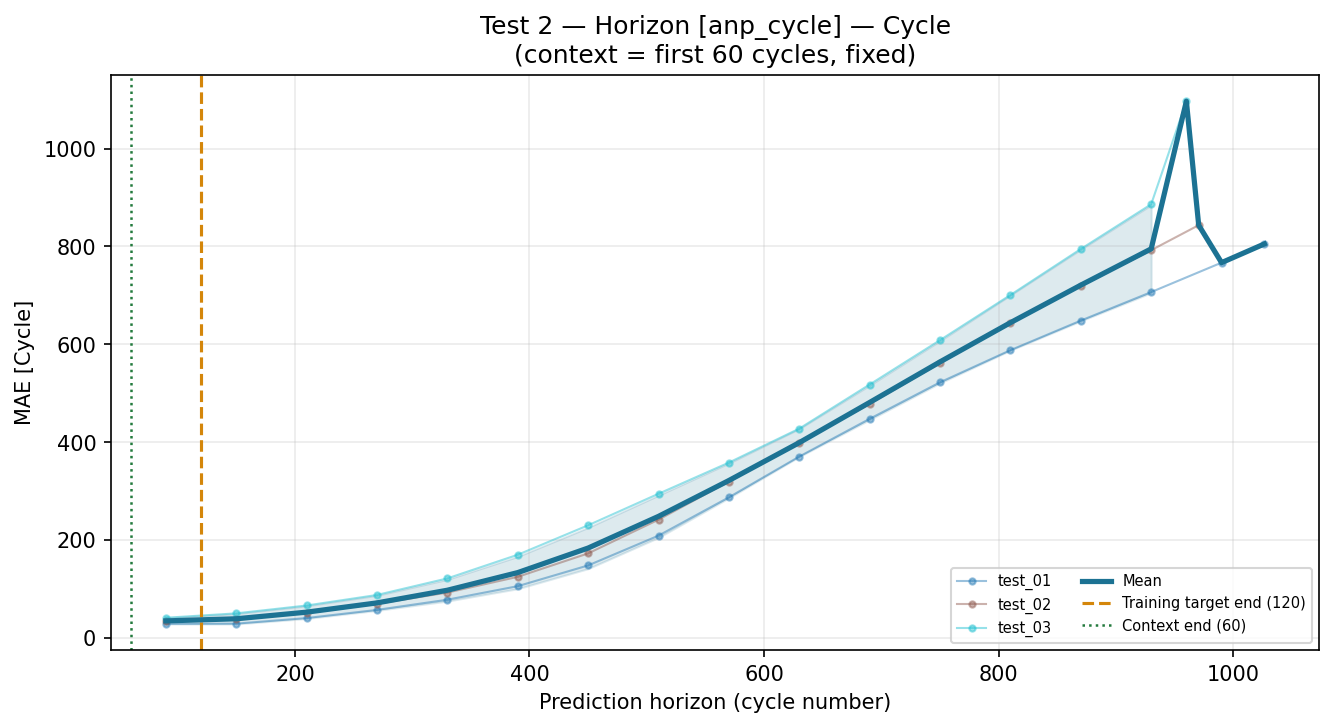

Values plotted in this chart, from the file beside it:
horizon_start_cyc, horizon_end_cyc, horizon_mid_cyc, task, target, mae, pred_std_mean
60, 120, 90.0, test_01, SoC (%), , 0.03215
60, 120, 90.0, test_01, Cycle, 29.42, 0.03215
120, 180, 150.0, test_01, SoC (%), , 0.03233
120, 180, 150.0, test_01, Cycle, 29.8, 0.03233
180, 240, 210.0, test_01, SoC (%), , 0.03315
180, 240, 210.0, test_01, Cycle, 41.15, 0.03315
240, 300, 270.0, test_01, SoC (%), , 0.03615
240, 300, 270.0, test_01, Cycle, 57.85, 0.03615
300, 360, 330.0, test_01, SoC (%), , 0.04369
300, 360, 330.0, test_01, Cycle, 78.67, 0.04369
360, 420, 390.0, test_01, SoC (%), , 0.05693
360, 420, 390.0, test_01, Cycle, 106.3, 0.05693
420, 480, 450.0, test_01, SoC (%), , 0.07495
420, 480, 450.0, test_01, Cycle, 148.7, 0.07495
480, 540, 510.0, test_01, SoC (%), , 0.09169
480, 540, 510.0, test_01, Cycle, 209.5, 0.09169
540, 600, 570.0, test_01, SoC (%), , 0.09834
540, 600, 570.0, test_01, Cycle, 287.7, 0.09834
600, 660, 630.0, test_01, SoC (%), , 0.09263
600, 660, 630.0, test_01, Cycle, 370.9, 0.09263
660, 720, 690.0, test_01, SoC (%), , 0.08418
660, 720, 690.0, test_01, Cycle, 448, 0.08418
720, 780, 750.0, test_01, SoC (%), , 0.07771
720, 780, 750.0, test_01, Cycle, 522.6, 0.07771
780, 840, 810.0, test_01, SoC (%), , 0.07384
780, 840, 810.0, test_01, Cycle, 588.1, 0.07384
840, 900, 870.0, test_01, SoC (%), , 0.06968
840, 900, 870.0, test_01, Cycle, 648.6, 0.06968
900, 960, 930.0, test_01, SoC (%), , 0.06687
900, 960, 930.0, test_01, Cycle, 706.8, 0.06687
960, 1020, 990.0, test_01, SoC (%), , 0.06719
960, 1020, 990.0, test_01, Cycle, 766.9, 0.06719
1020, 1033, 1026, test_01, SoC (%), , 0.06802
1020, 1033, 1026, test_01, Cycle, 805.1, 0.06802
60, 120, 90.0, test_02, SoC (%), , 0.03222
60, 120, 90.0, test_02, Cycle, 34.97, 0.03222
120, 180, 150.0, test_02, SoC (%), , 0.03245
120, 180, 150.0, test_02, Cycle, 38.52, 0.03245
180, 240, 210.0, test_02, SoC (%), , 0.03341
180, 240, 210.0, test_02, Cycle, 51.73, 0.03341
240, 300, 270.0, test_02, SoC (%), , 0.03649
240, 300, 270.0, test_02, Cycle, 70.3, 0.03649
300, 360, 330.0, test_02, SoC (%), , 0.04382
300, 360, 330.0, test_02, Cycle, 93.23, 0.04382
360, 420, 390.0, test_02, SoC (%), , 0.05719
360, 420, 390.0, test_02, Cycle, 125.4, 0.05719
420, 480, 450.0, test_02, SoC (%), , 0.07744
420, 480, 450.0, test_02, Cycle, 173.2, 0.07744
480, 540, 510.0, test_02, SoC (%), , 0.09701
480, 540, 510.0, test_02, Cycle, 242.1, 0.09701
540, 600, 570.0, test_02, SoC (%), , 0.111
540, 600, 570.0, test_02, Cycle, 319.9, 0.111
600, 660, 630.0, test_02, SoC (%), , 0.1072
600, 660, 630.0, test_02, Cycle, 399.3, 0.1072
660, 720, 690.0, test_02, SoC (%), , 0.0922
660, 720, 690.0, test_02, Cycle, 478.4, 0.0922
720, 780, 750.0, test_02, SoC (%), , 0.07631
720, 780, 750.0, test_02, Cycle, 561.7, 0.07631
780, 840, 810.0, test_02, SoC (%), , 0.06486
780, 840, 810.0, test_02, Cycle, 644.1, 0.06486
... 38 more rows
